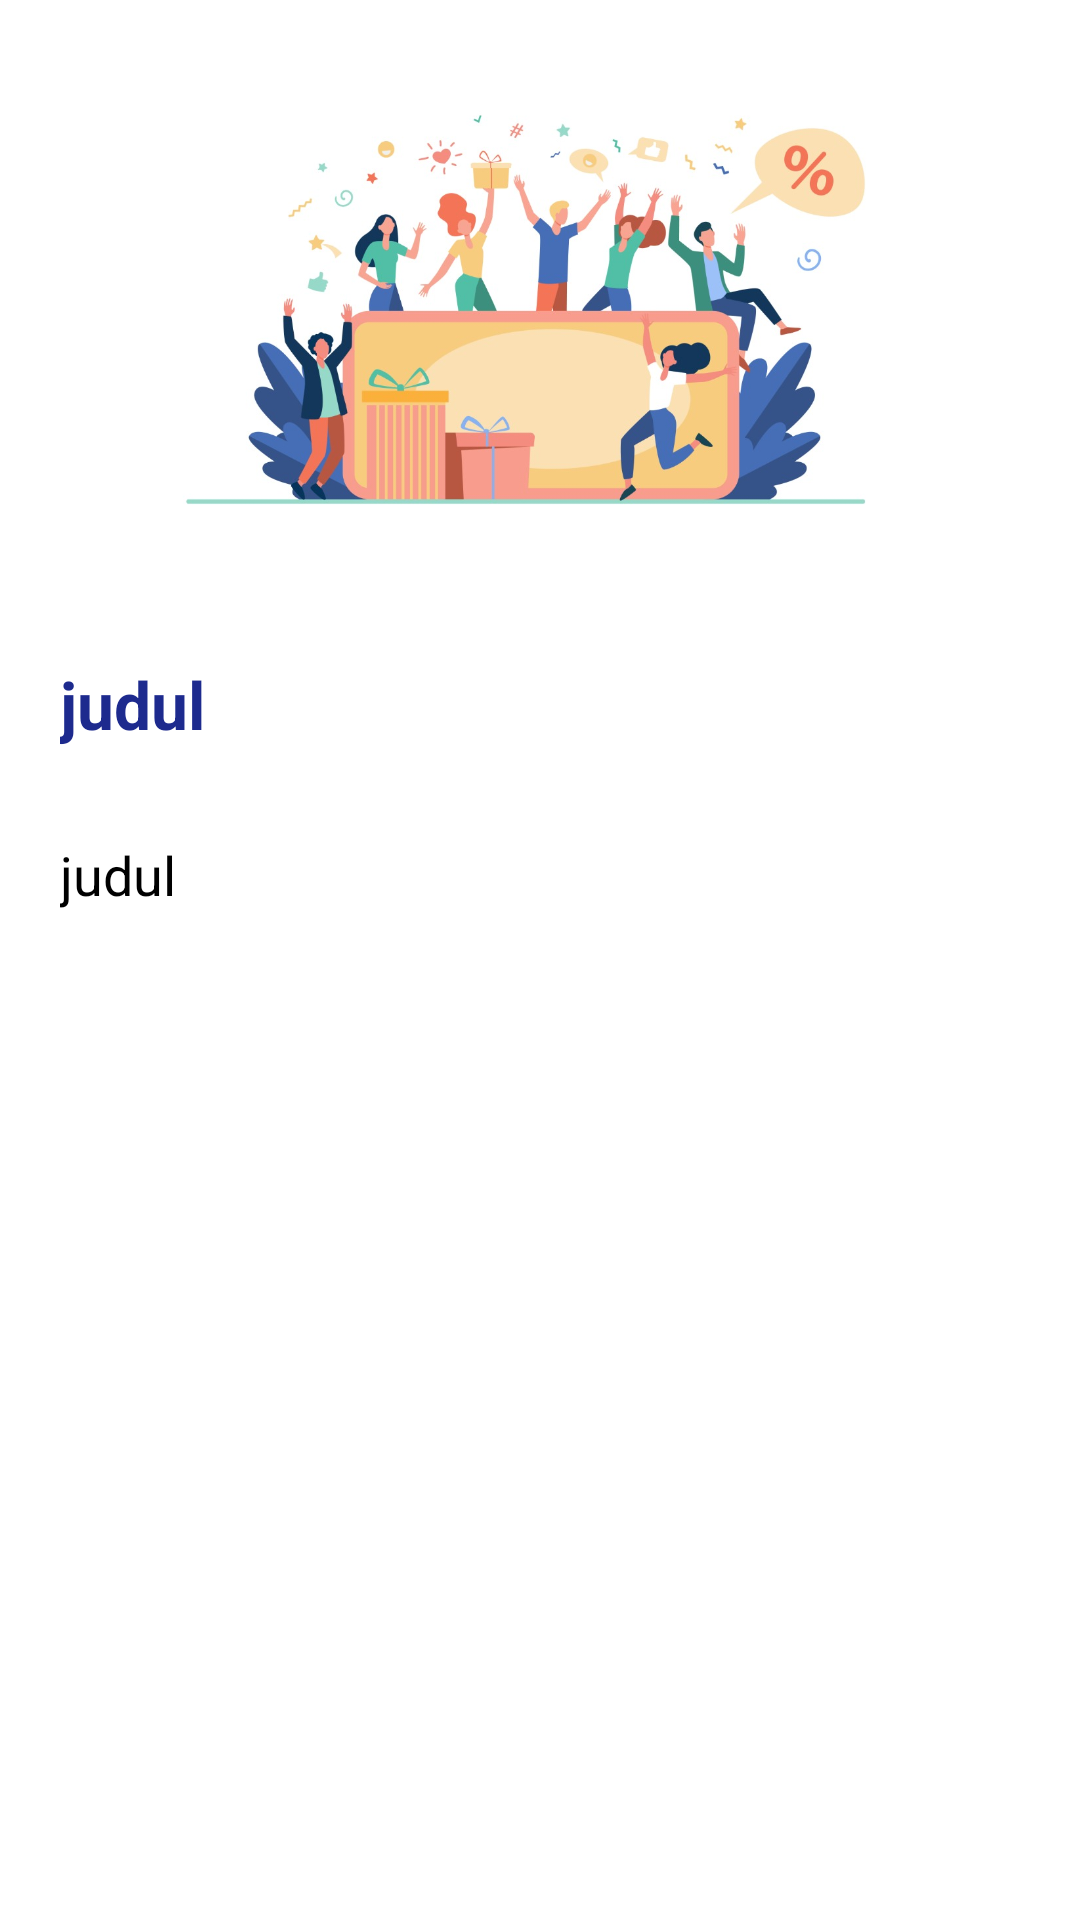

Layout XML and referenced resources for this Android screen:
<!-- AndroidManifest.xml: application theme Theme.AndroidTranslate -->
<!-- res/layout/activity_notification_detail.xml -->
<?xml version="1.0" encoding="utf-8"?>
<RelativeLayout xmlns:android="http://schemas.android.com/apk/res/android"
    xmlns:app="http://schemas.android.com/apk/res-auto"
    xmlns:tools="http://schemas.android.com/tools"
    android:layout_width="match_parent"
    android:layout_height="match_parent"
    tools:context=".notification_detail">

    <ImageView
        android:id="@+id/imagenot"
        android:layout_width="match_parent"
        android:layout_height="200dp"
        android:src="@drawable/imagenotif"
        />

    <TextView
        android:id="@+id/dtitle"
        android:layout_width="match_parent"
        android:layout_height="wrap_content"
        android:layout_below="@id/imagenot"
        android:text="judul"
        android:layout_margin="20dp"
        android:textSize="22dp"
        android:textColor="@color/textblue"
        android:textStyle="bold"
        />
    <TextView
        android:id="@+id/dmsg"
        android:layout_width="match_parent"
        android:layout_height="wrap_content"
        android:layout_below="@id/dtitle"
        android:text="judul"
        android:layout_marginTop="10dp"
        android:layout_marginLeft="20dp"
        android:layout_marginRight="20dp"
        android:textSize="18dp"
        android:textColor="@color/black"
        />


</RelativeLayout>
<!-- resources referenced by this layout -->
<resources>
  <color name="black">#FF000000</color>
  <color name="textblue">#1D2A8E</color>
  <!-- drawable imagenotif: jpeg bitmap (drawable, 89854 bytes) -->
  <style name="Theme.AndroidTranslate" parent="Theme.MaterialComponents.DayNight">
          
          <item name="colorPrimary">#F77F00</item>
          <item name="colorPrimaryVariant">#EDA10E</item>
          <item name="colorOnPrimary">#053530</item>
          
          <item name="colorSecondary">@color/teal_200</item>
          <item name="colorSecondaryVariant">@color/teal_700</item>
          <item name="colorOnSecondary">@color/black</item>
          
          <item name="android:statusBarColor" tools:targetApi="l">?attr/colorPrimaryVariant</item>
          
      </style>
  <color name="teal_200">#FF03DAC5</color>
  <color name="teal_700">#FF018786</color>
</resources>
